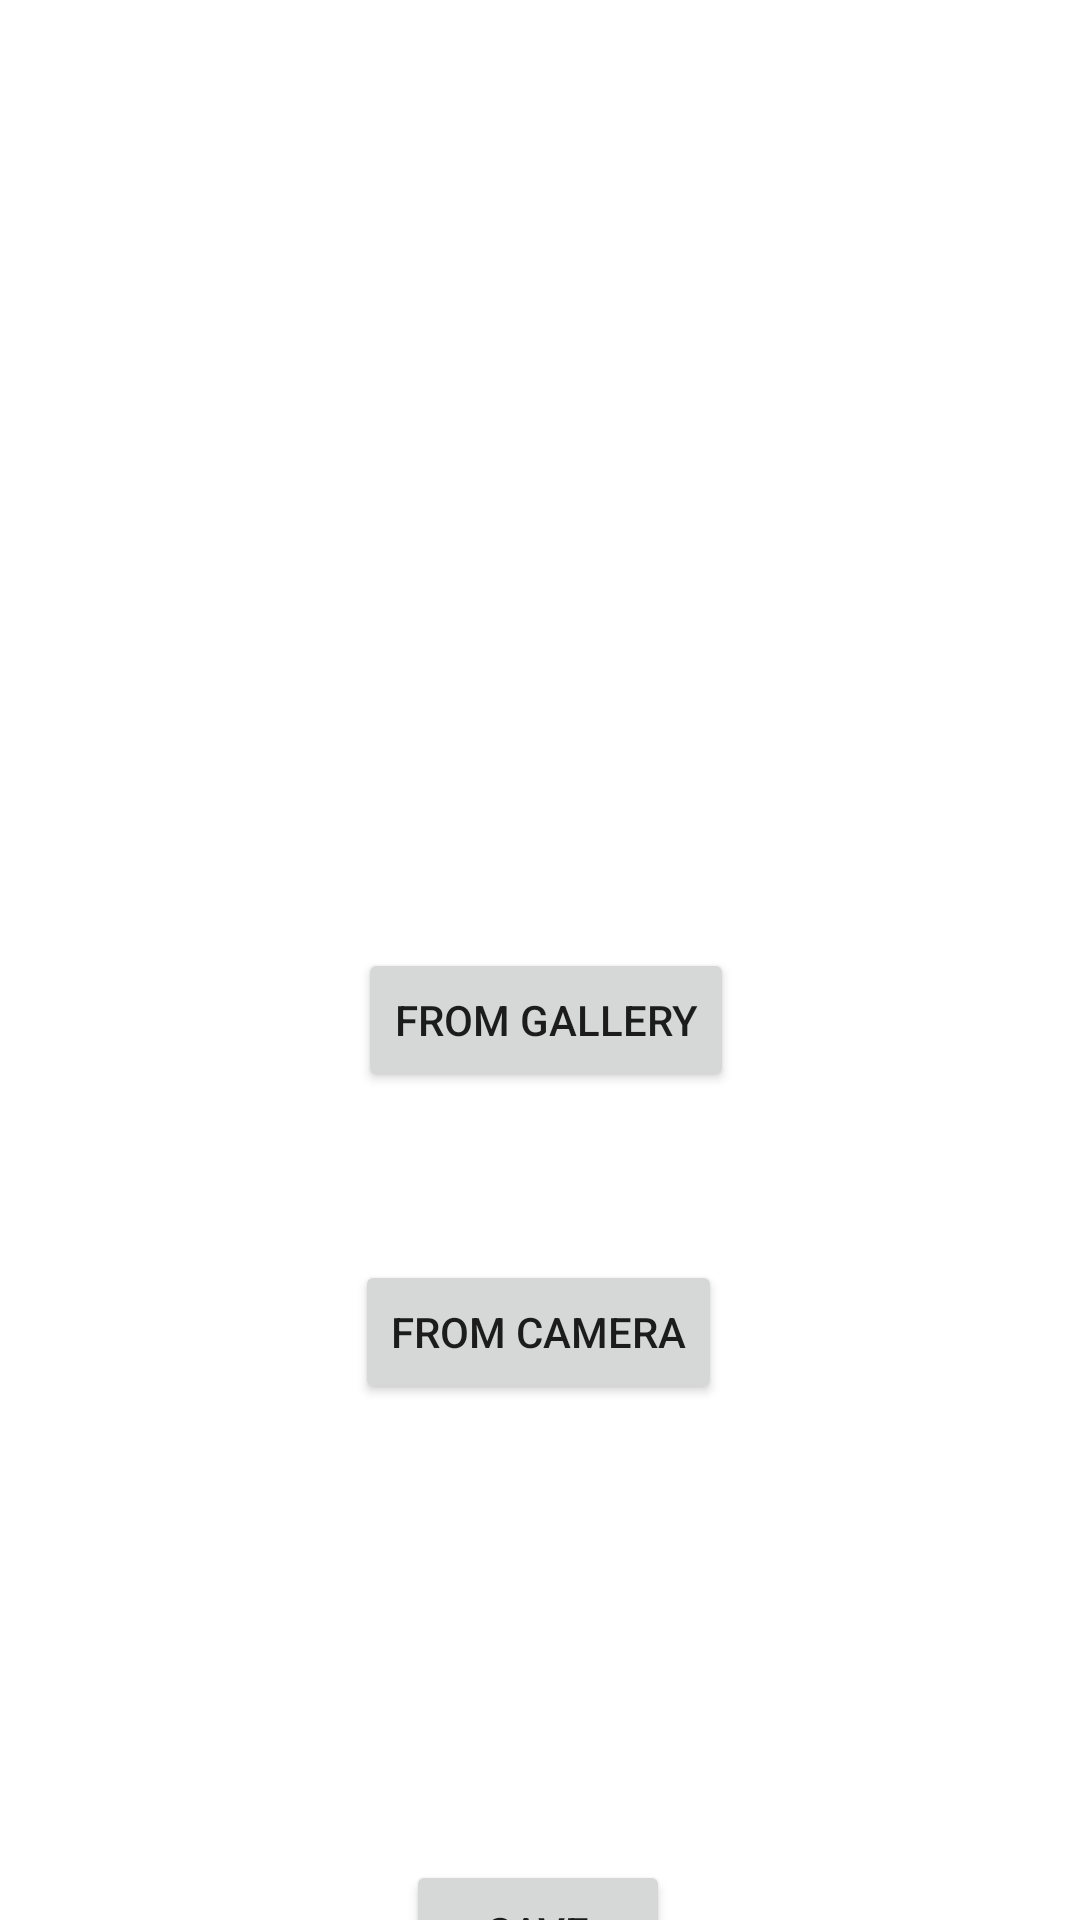

Produce the Android XML layout that renders to this screen, including the resource entries it uses.
<!-- AndroidManifest.xml: application theme Theme.TwitterMwitu -->
<!-- res/layout/activity_set_profile_picture.xml -->
<?xml version="1.0" encoding="utf-8"?>
<androidx.constraintlayout.widget.ConstraintLayout xmlns:android="http://schemas.android.com/apk/res/android"
    xmlns:app="http://schemas.android.com/apk/res-auto"
    xmlns:tools="http://schemas.android.com/tools"
    android:layout_width="match_parent"
    android:layout_height="match_parent"
    tools:context=".SetProfilePicture">

    <Button
        android:id="@+id/button"
        android:layout_width="wrap_content"
        android:layout_height="wrap_content"
        android:layout_marginTop="316dp"
        android:text="From gallery"
        app:layout_constraintEnd_toEndOf="parent"
        app:layout_constraintHorizontal_bias="0.509"
        app:layout_constraintStart_toStartOf="parent"
        app:layout_constraintTop_toTopOf="parent" />

    <ImageView
        android:id="@+id/imageView15"
        android:layout_width="153dp"
        android:layout_height="149dp"
        android:layout_marginTop="92dp"
        app:layout_constraintEnd_toEndOf="parent"
        app:layout_constraintStart_toStartOf="parent"
        app:layout_constraintTop_toTopOf="parent"
        app:srcCompat="@drawable/profilepic" />

    <Button
        android:id="@+id/button3"
        android:layout_width="wrap_content"
        android:layout_height="wrap_content"
        android:layout_marginTop="420dp"
        android:text="From Camera"
        app:layout_constraintEnd_toEndOf="parent"
        app:layout_constraintHorizontal_bias="0.498"
        app:layout_constraintStart_toStartOf="parent"
        app:layout_constraintTop_toTopOf="parent" />

    <Button
        android:id="@+id/button4"
        android:layout_width="wrap_content"
        android:layout_height="wrap_content"
        android:layout_marginTop="620dp"
        android:text="Save"
        app:layout_constraintEnd_toEndOf="parent"
        app:layout_constraintHorizontal_bias="0.498"
        app:layout_constraintStart_toStartOf="parent"
        app:layout_constraintTop_toTopOf="parent" />
</androidx.constraintlayout.widget.ConstraintLayout>
<!-- resources referenced by this layout -->
<resources>
  <style name="Theme.TwitterMwitu" parent="Theme.MaterialComponents.DayNight.DarkActionBar">
          
          <item name="colorPrimary">@color/purple_500</item>
          <item name="colorPrimaryVariant">@color/purple_700</item>
          <item name="colorOnPrimary">@color/white</item>
          
          <item name="colorSecondary">@color/teal_200</item>
          <item name="colorSecondaryVariant">@color/teal_700</item>
          <item name="colorOnSecondary">@color/black</item>
          
          <item name="android:statusBarColor">?attr/colorPrimaryVariant</item>
          
      </style>
  <!-- not gathered from this repository: default colours our renderer supplied (Android Studio template values) -->
  <color name="purple_500">#FF6200EE</color>
  <color name="purple_700">#FF3700B3</color>
  <color name="teal_200">#FF03DAC5</color>
  <color name="teal_700">#FF018786</color>
  <color name="black">#FF000000</color>
  <color name="white">#FFFFFFFF</color>
</resources>
